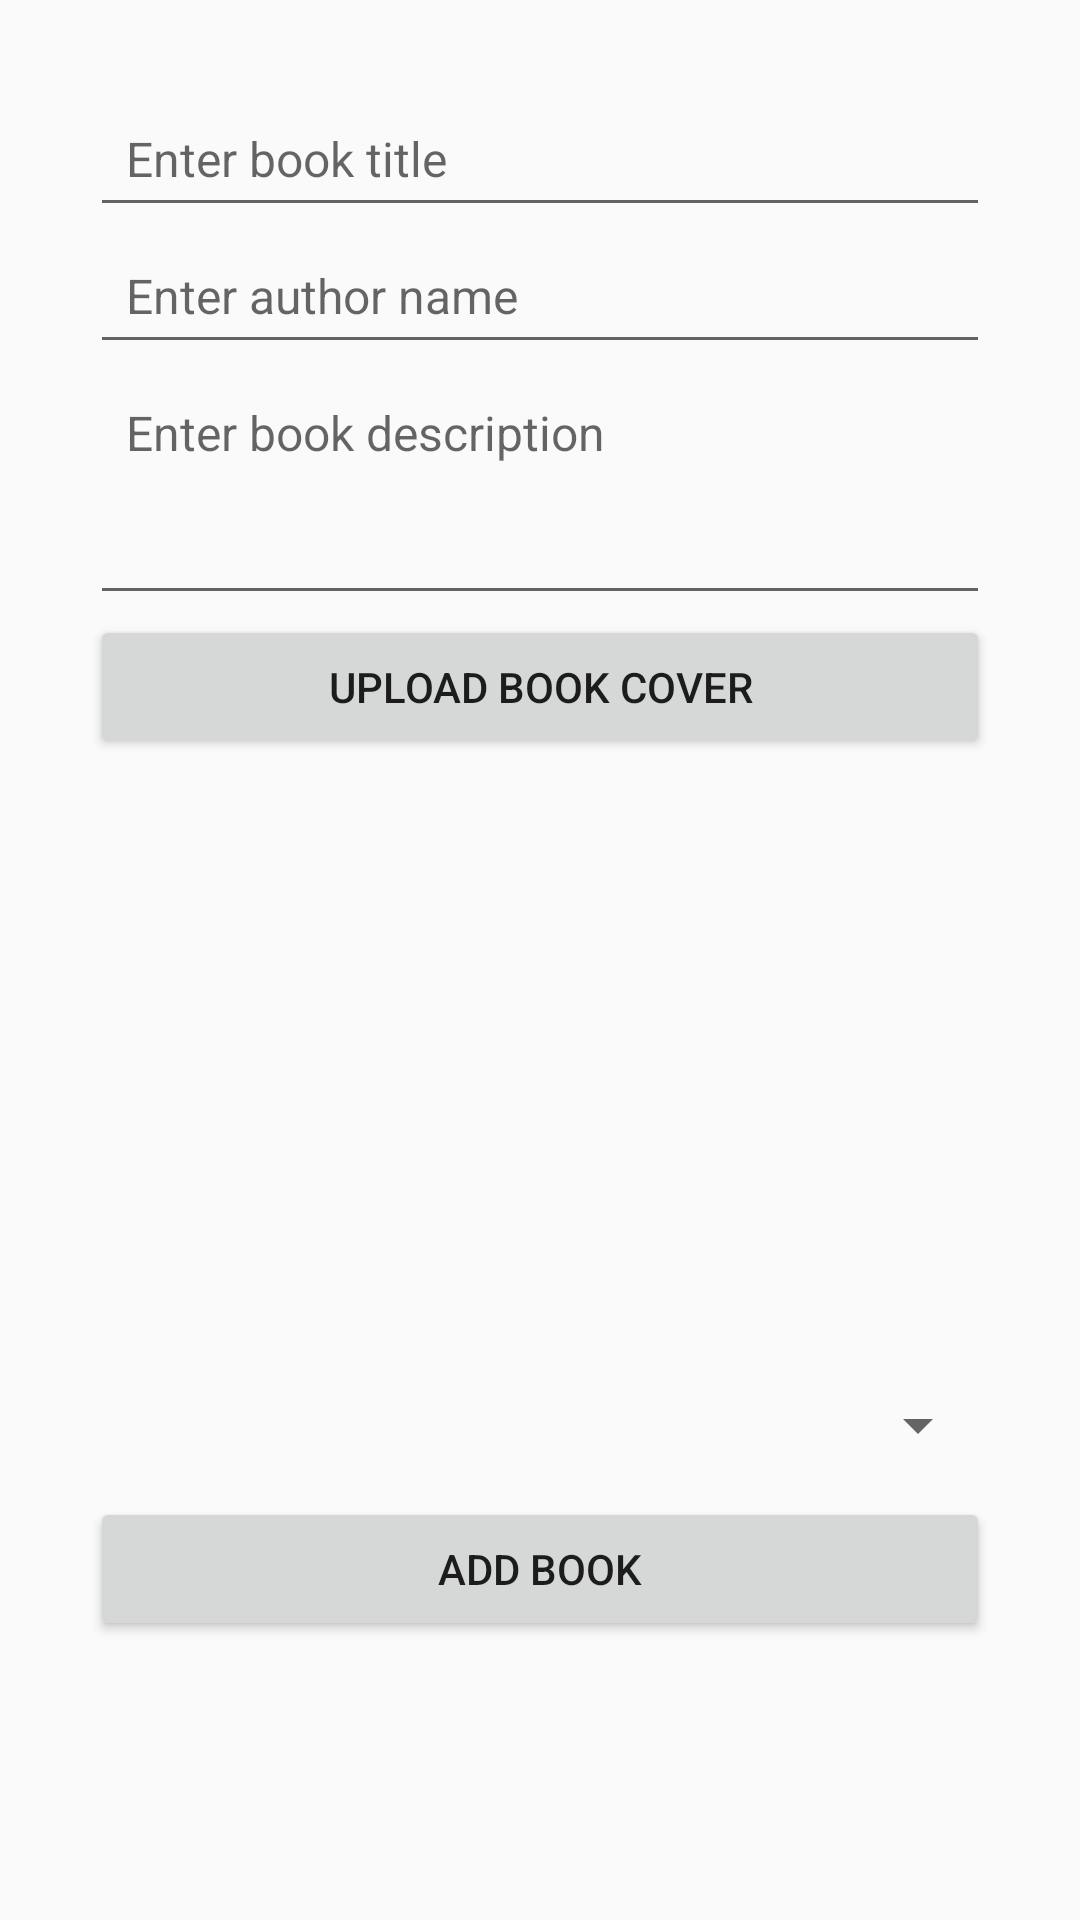

Produce the Android XML layout that renders to this screen, including the resource entries it uses.
<!-- AndroidManifest.xml: application theme Theme.Bookcase -->
<!-- res/layout/activity_admin.xml -->
<?xml version="1.0" encoding="utf-8"?>
<ScrollView xmlns:android="http://schemas.android.com/apk/res/android"
    android:layout_width="match_parent"
    android:layout_height="match_parent"
    android:padding="20dp">

    <LinearLayout
        android:layout_width="match_parent"
        android:layout_height="wrap_content"
        android:orientation="vertical"
        android:gravity="center"
        android:padding="10dp">

        
        <EditText
            android:id="@+id/editTitle"
            android:layout_width="match_parent"
            android:layout_height="wrap_content"
            android:hint="Enter book title"
            android:padding="12dp"
            android:textSize="16sp"/>

        
        <EditText
            android:id="@+id/editAuthor"
            android:layout_width="match_parent"
            android:layout_height="wrap_content"
            android:hint="Enter author name"
            android:padding="12dp"
            android:textSize="16sp"/>

        
        <EditText
            android:id="@+id/editDescription"
            android:layout_width="match_parent"
            android:layout_height="wrap_content"
            android:hint="Enter book description"
            android:padding="12dp"
            android:textSize="16sp"
            android:minLines="3"
            android:gravity="top"
            android:scrollbars="vertical"/>

        
        <Button
            android:id="@+id/uploadImageButton"
            android:layout_width="match_parent"
            android:layout_height="wrap_content"
            android:text="Upload Book Cover"/>

        
        <ImageView
            android:id="@+id/bookCoverImage"
            android:layout_width="150dp"
            android:layout_height="200dp"
            android:scaleType="centerCrop"
            android:src="@drawable/books1"
            android:layout_marginTop="10dp"/>

        
        <Spinner
            android:id="@+id/cubeSpinner"
            android:layout_width="match_parent"
            android:layout_height="wrap_content"/>

        
        <Button
            android:id="@+id/addBookButton"
            android:layout_width="match_parent"
            android:layout_height="wrap_content"
            android:text="Add Book"
            android:layout_marginTop="12dp"/>
    </LinearLayout>
</ScrollView>
<!-- resources referenced by this layout -->
<resources>
  <style name="Theme.Bookcase" parent="Theme.AppCompat.DayNight.NoActionBar">
          <item name="colorPrimary">@color/purple_500</item>
          <item name="colorPrimaryDark">@color/purple_700</item>
          <item name="colorAccent">@color/teal_200</item>
      </style>
  <!-- not gathered from this repository: default colours our renderer supplied (Android Studio template values) -->
  <color name="purple_500">#FF6200EE</color>
  <color name="purple_700">#FF3700B3</color>
  <color name="teal_200">#FF03DAC5</color>
</resources>
